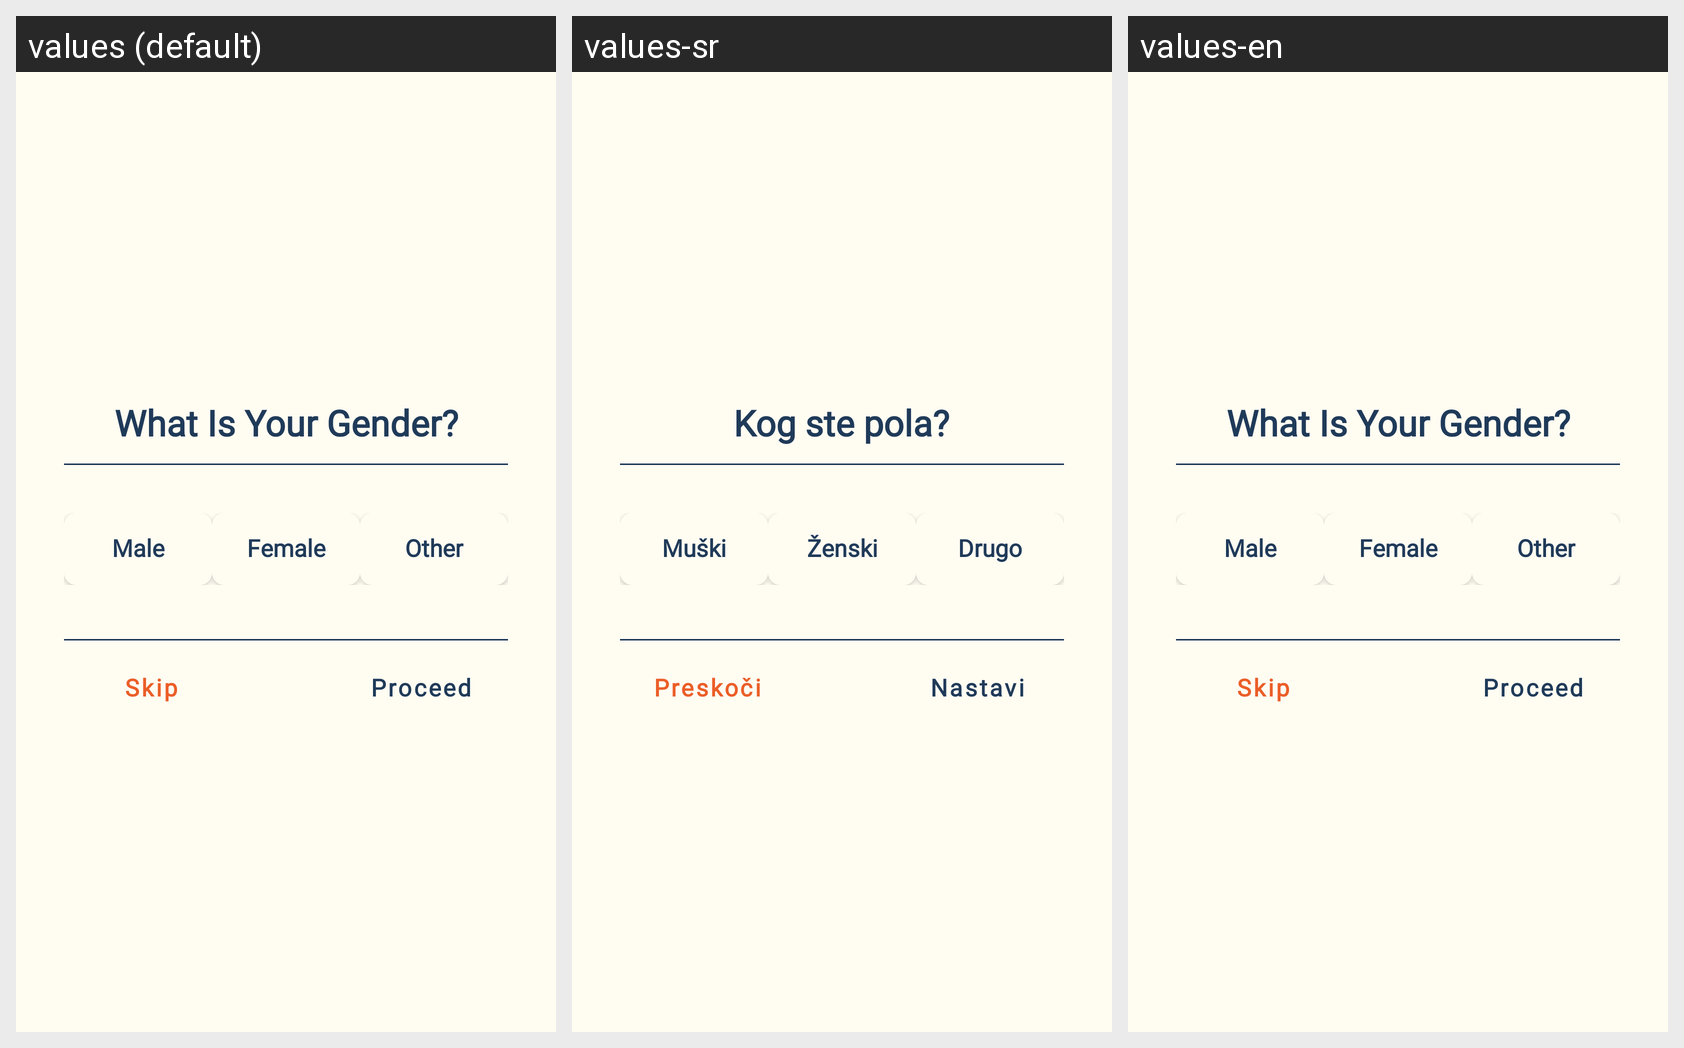

The Android screen above is rendered under several locales of the same app. Produce the string resources it draws, with the default and per-locale values.
Android screen res/layout/gender_screen.xml rendered under 3 locales, left to right: values (default), values-sr, values-en. Device: Nexus 5 (rendered at 1080×1920; each locale shown at half size, 540×960, under a caption strip naming it); theme Theme.FitnessAssistant.
Strings drawn on this screen, with the default value and each locale's value (text and hints the layout hard-codes, and strings that could not be matched under every locale, appear in the picture but are not listed):

what_is_your_gender
  values: What Is Your Gender?
  values-sr: Kog ste pola?
  values-en: What Is Your Gender?

male
  values: Male
  values-sr: Muški
  values-en: Male

female
  values: Female
  values-sr: Ženski
  values-en: Female

other
  values: Other
  values-sr: Drugo
  values-en: Other

skip
  values: Skip
  values-sr: Preskoči
  values-en: Skip

proceed
  values: Proceed
  values-sr: Nastavi
  values-en: Proceed
